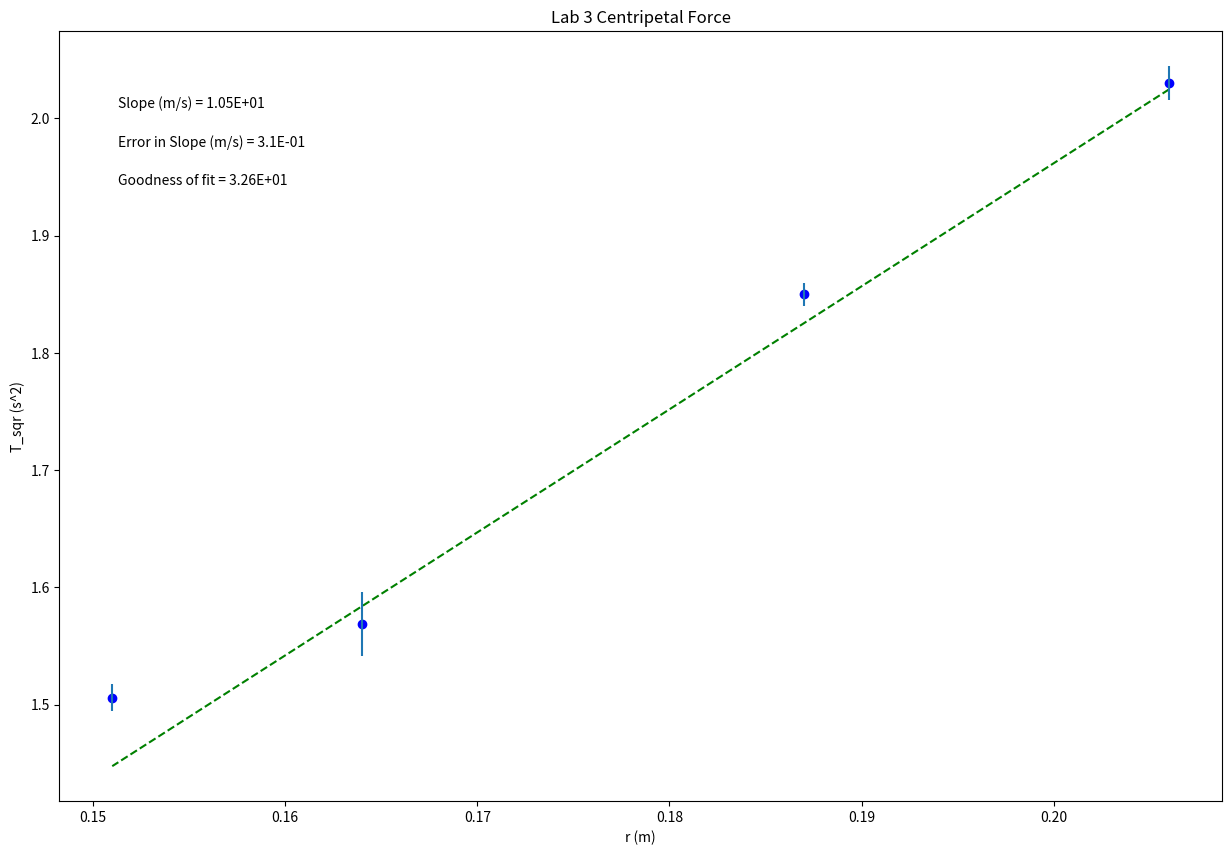

This chart was generated by the following Python code:
#!/usr/bin/env python
# coding: utf-8

# In[6]:


#Physics 216
#Plotting code to use the whole year!
#Wayne Calley
#September 7, 2020
#
#-------------------------------------------#
get_ipython().run_line_magic('matplotlib', 'inline')

#Import packages and libraries needed and give them shortcut names

import numpy as np
import matplotlib.pyplot as plt

#-------------------------------------------#
#Data Section - Create Arrays for data. Perform necessary calculations
#CHANGE THE VARIABLE NAMES and numbers to match your data
r = np.array([.206, .187, .164, .151]) #Seconds
T_sqr = np.array([2.03, 1.850, 1.569, 1.506]) #Meters


#--------------------------------------------#
#Create arrays for uncertainties
#CHANGE THE VARIABLE NAME and numbers to match your data 
err_T_sqr = np.array([.0144, .0097, .0272, .0115])


#--------------------------------------------#
#Re-assign variables as x, y, dy so that the following code may remain generic

x = r   #this should be the array you want to plot on the x axis
y = T_sqr
dy = err_T_sqr  #this should be your error in y array

#----------------------------------------------#
#Don't need to change anything in this section!
 
#Find the intercept and slope, b and m, from Python's polynomial fitting function
b,m=np.polynomial.polynomial.polyfit(x,y,1,w=dy)

#Write the equation for the best fit line based on the slope and intercept
fit = b+m*x

#Calculate the error in slope and intercept 
#def Delta(x, dy) is a function, and we will learn how to write our own at a later date. They are very useful!
def Delta(x, dy):
    D = (sum(1/dy**2))*(sum(x**2/dy**2))-(sum(x/dy**2))**2
    return D
 
D=Delta(x, dy)
 
dm = np.sqrt(1/D*sum(1/dy**2)) #error in slope
db = np.sqrt(1/D*sum(x**2/dy**2)) #error in intercept

#Calculate the "goodness of fit" from the linear least squares fitting document
def LLSFD2(x,y,dy):
    N = sum(((y-b-m*x)/dy)**2)
    return N
                      
N = LLSFD2(x,y,dy)

#-----------------------------------------------------------------------#
#Plot data on graph. Plot error bars and place values for slope, error in slope
#and goodness of fit on the plot using "annotate"

plt.figure(figsize=(15,10))
 
plt.plot(x, fit, color='green', linestyle='--')
plt.scatter(x, y, color='blue', marker='o')
 
 
#create labels  YOU NEED TO CHANGE THESE!!!
plt.xlabel('r (m)')
plt.ylabel('T_sqr (s^2)')
plt.title('Lab 3 Centripetal Force')
 
plt.errorbar(x, y, yerr=dy, xerr=None, fmt="none") #don't need to plot x error bars
 
plt.annotate('Slope (m/s) = {value:.{digits}E}'.format(value=m, digits=2),
             (0.05, 0.9), xycoords='axes fraction')
 
plt.annotate('Error in Slope (m/s) = {value:.{digits}E}'.format(value=dm, digits=1),
             (0.05, 0.85), xycoords='axes fraction')
 
plt.annotate('Goodness of fit = {value:.{digits}E}'.format(value=N, digits=2),
             (0.05, 0.80), xycoords='axes fraction')

plt.show()


# In[ ]:





# In[ ]:




